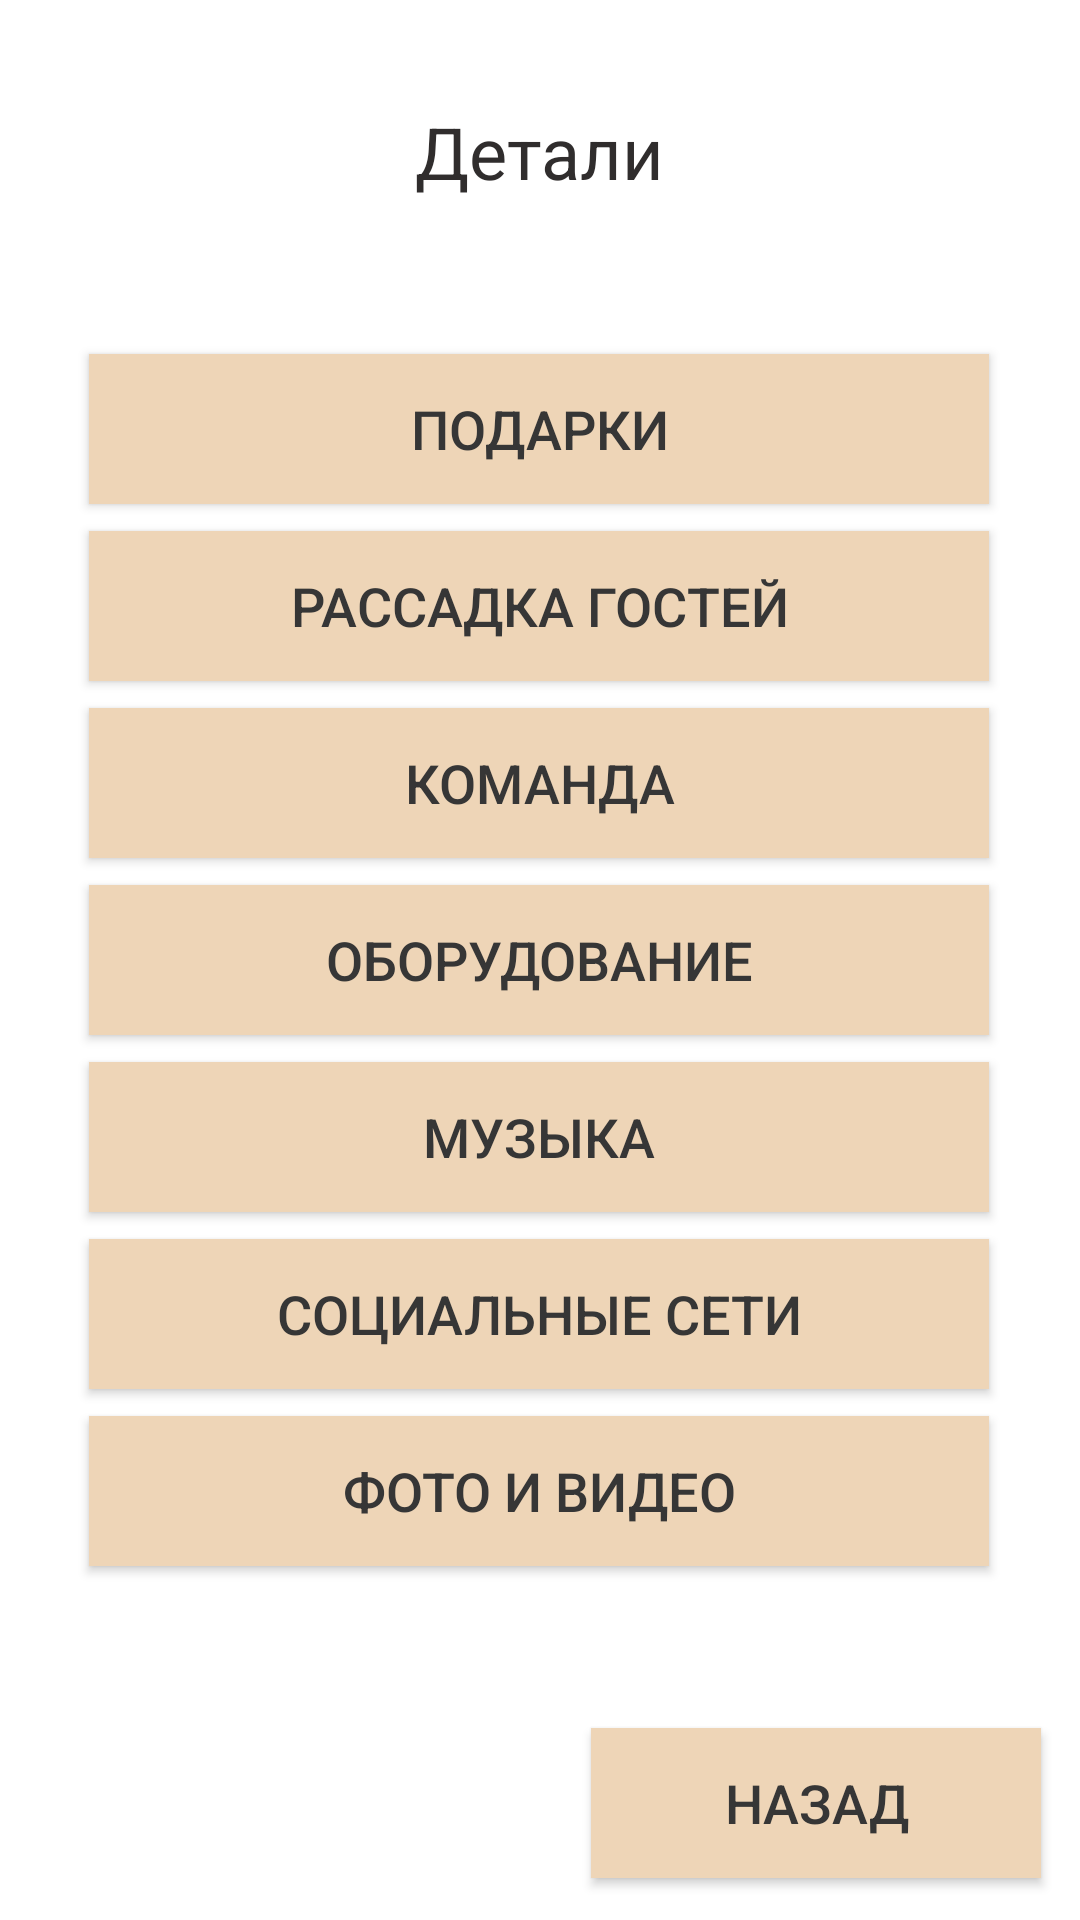

Layout XML and referenced resources for this Android screen:
<!-- AndroidManifest.xml: application theme Theme.New_Events -->
<!-- res/layout/activity_detali.xml -->
<?xml version="1.0" encoding="utf-8"?>
<androidx.constraintlayout.widget.ConstraintLayout xmlns:android="http://schemas.android.com/apk/res/android"
    xmlns:app="http://schemas.android.com/apk/res-auto"
    xmlns:tools="http://schemas.android.com/tools"
    android:layout_width="match_parent"
    android:layout_height="match_parent"
    tools:context=".Detali">


    <androidx.appcompat.widget.AppCompatButton
        android:id="@+id/gift"
        android:background="#EED5B7"
        android:textColor="#363636"
        android:layout_width="300dp"
        android:layout_height="50dp"
        android:text="Подарки"
        android:onClick="gift"
        android:textSize="18sp"
        app:layout_constraintBottom_toBottomOf="parent"
        app:layout_constraintEnd_toEndOf="parent"
        app:layout_constraintHorizontal_bias="0.495"
        app:layout_constraintStart_toStartOf="parent"
        app:layout_constraintTop_toTopOf="parent"
        app:layout_constraintVertical_bias="0.200"/>

    <androidx.appcompat.widget.AppCompatButton
        android:id="@+id/rassadka"
        android:background="#EED5B7"
        android:textColor="#363636"
        android:layout_width="300dp"
        android:layout_height="50dp"
        android:text="Рассадка гостей"
        android:onClick="rassadka"
        android:textSize="18sp"
        app:layout_constraintBottom_toBottomOf="parent"
        app:layout_constraintEnd_toEndOf="parent"
        app:layout_constraintHorizontal_bias="0.495"
        app:layout_constraintStart_toStartOf="parent"
        app:layout_constraintTop_toTopOf="parent"
        app:layout_constraintVertical_bias="0.300" />

    <androidx.appcompat.widget.AppCompatButton
        android:id="@+id/komanda"
        android:background="#EED5B7"
        android:textColor="#363636"
        android:layout_width="300dp"
        android:layout_height="50dp"
        android:text="Команда"
        android:onClick="komanda"
        android:textSize="18sp"
        app:layout_constraintBottom_toBottomOf="parent"
        app:layout_constraintEnd_toEndOf="parent"
        app:layout_constraintHorizontal_bias="0.495"
        app:layout_constraintStart_toStartOf="parent"
        app:layout_constraintTop_toTopOf="parent"
        app:layout_constraintVertical_bias="0.400" />

    <androidx.appcompat.widget.AppCompatButton
        android:id="@+id/oborudovanie"
        android:background="#EED5B7"
        android:textColor="#363636"
        android:layout_width="300dp"
        android:layout_height="50dp"
        android:text="Оборудование"
        android:onClick="oborudovanie"
        android:textSize="18sp"
        app:layout_constraintBottom_toBottomOf="parent"
        app:layout_constraintEnd_toEndOf="parent"
        app:layout_constraintHorizontal_bias="0.495"
        app:layout_constraintStart_toStartOf="parent"
        app:layout_constraintTop_toTopOf="parent"
        app:layout_constraintVertical_bias="0.500" />

    <androidx.appcompat.widget.AppCompatButton
        android:id="@+id/music"
        android:background="#EED5B7"
        android:textColor="#363636"
        android:layout_width="300dp"
        android:layout_height="50dp"
        android:text="Музыка"
        android:onClick="music"
        android:textSize="18sp"
        app:layout_constraintBottom_toBottomOf="parent"
        app:layout_constraintEnd_toEndOf="parent"
        app:layout_constraintHorizontal_bias="0.495"
        app:layout_constraintStart_toStartOf="parent"
        app:layout_constraintTop_toTopOf="parent"
        app:layout_constraintVertical_bias="0.600" />

    <androidx.appcompat.widget.AppCompatButton
        android:id="@+id/social_network"
        android:background="#EED5B7"
        android:textColor="#363636"
        android:layout_width="300dp"
        android:layout_height="50dp"
        android:text="Социальные сети"
        android:onClick="social_network"
        android:textSize="18sp"
        app:layout_constraintBottom_toBottomOf="parent"
        app:layout_constraintEnd_toEndOf="parent"
        app:layout_constraintHorizontal_bias="0.495"
        app:layout_constraintStart_toStartOf="parent"
        app:layout_constraintTop_toTopOf="parent"
        app:layout_constraintVertical_bias="0.700" />

    <androidx.appcompat.widget.AppCompatButton
        android:id="@+id/photos_and_videos"
        android:background="#EED5B7"
        android:textColor="#363636"
        android:layout_width="300dp"
        android:layout_height="50dp"
        android:text="Фото и видео"
        android:onClick="photos_and_videos"
        android:textSize="18sp"
        app:layout_constraintBottom_toBottomOf="parent"
        app:layout_constraintEnd_toEndOf="parent"
        app:layout_constraintHorizontal_bias="0.495"
        app:layout_constraintStart_toStartOf="parent"
        app:layout_constraintTop_toTopOf="parent"
        app:layout_constraintVertical_bias="0.800" />

    <androidx.appcompat.widget.AppCompatButton
        android:id="@+id/nazad_k_glav3"
        android:background="#EED5B7"
        android:textColor="#363636"
        android:layout_width="150dp"
        android:layout_height="50dp"
        android:text="Назад"
        android:onClick="nazad_k_glav3"
        android:textSize="18sp"
        app:layout_constraintBottom_toBottomOf="parent"
        app:layout_constraintEnd_toEndOf="parent"
        app:layout_constraintHorizontal_bias="0.938"
        app:layout_constraintStart_toStartOf="parent"
        app:layout_constraintTop_toTopOf="parent"
        app:layout_constraintVertical_bias="0.976" />

    <TextView
        android:id="@+id/zagolovok_detali"
        android:layout_width="300dp"
        android:layout_height="50dp"
        android:text="Детали"
        android:textAlignment="center"
        android:textColor="#302D2D"
        android:textSize="24sp"
        app:layout_constraintBottom_toBottomOf="parent"
        app:layout_constraintEnd_toEndOf="parent"
        app:layout_constraintHorizontal_bias="0.495"
        app:layout_constraintStart_toStartOf="parent"
        app:layout_constraintTop_toTopOf="parent"
        app:layout_constraintVertical_bias="0.058" />

</androidx.constraintlayout.widget.ConstraintLayout>
<!-- resources referenced by this layout -->
<resources>
  <style name="Theme.New_Events" parent="Theme.MaterialComponents.DayNight.DarkActionBar">
          
          <item name="colorPrimary">@color/purple_500</item>
          <item name="colorPrimaryVariant">@color/purple_700</item>
          <item name="colorOnPrimary">@color/white</item>
          
          <item name="colorSecondary">@color/teal_200</item>
          <item name="colorSecondaryVariant">@color/teal_700</item>
          <item name="colorOnSecondary">@color/black</item>
          
          <item name="android:statusBarColor">?attr/colorPrimaryVariant</item>
          
      </style>
  <color name="purple_500">#FFE4B5</color>
  <color name="purple_700">#FFE4B5</color>
  <color name="white">#FF000000</color>
  <color name="teal_200">#999085</color>
  <color name="teal_700">#999085</color>
  <color name="black">#FF000000</color>
</resources>
